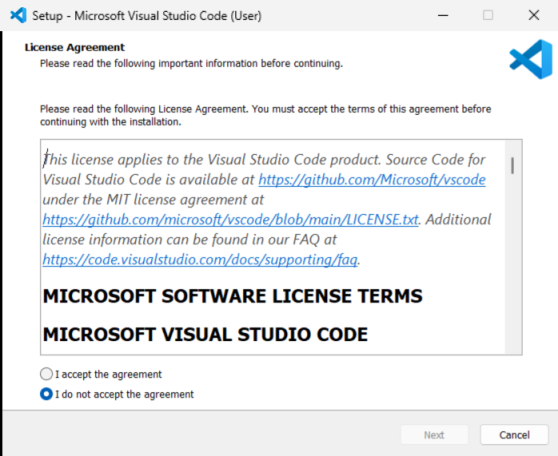
Workflow: DownloadVSCode

Step 1 [else]: Setup - Microsoft Visual Studio Code (User) on the element in window 'Setup - Microsoft Visual Studio Code (User)' (vs_code.tmp)

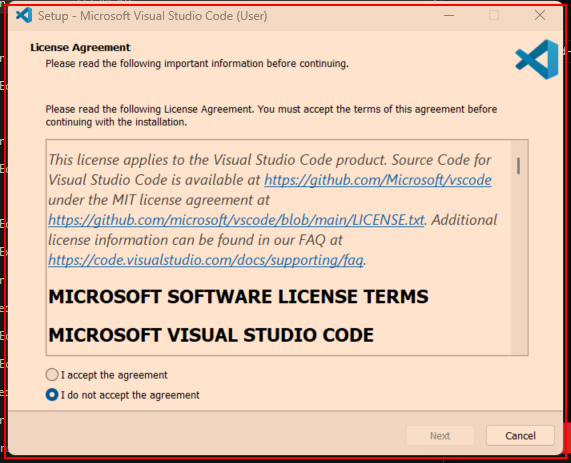
Step 2 [else]: Find Element 'vs_code.tmp Setup' on the element in window 'Setup*Visual Studio Code*' (vs_code.tmp)

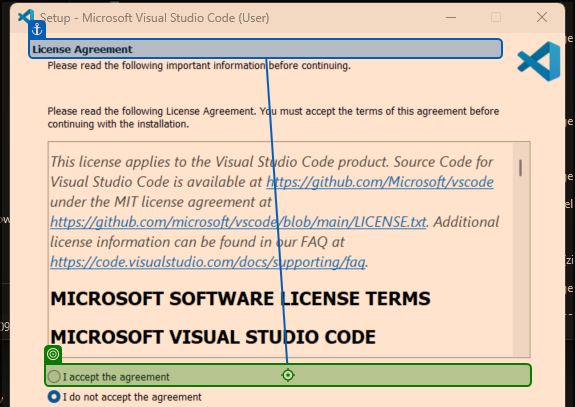
Step 3 [then]: click on 'License Agreement'

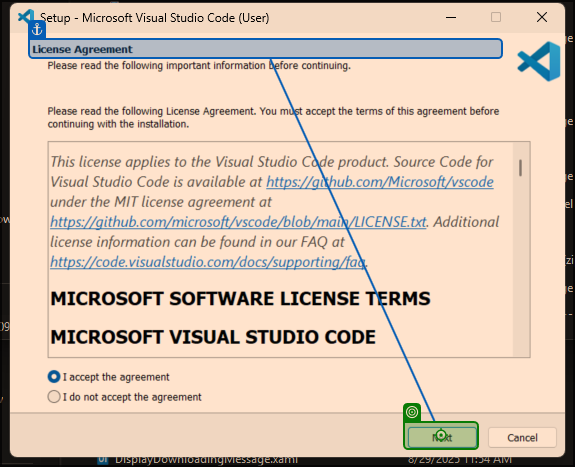
Step 4: click on 'Next'

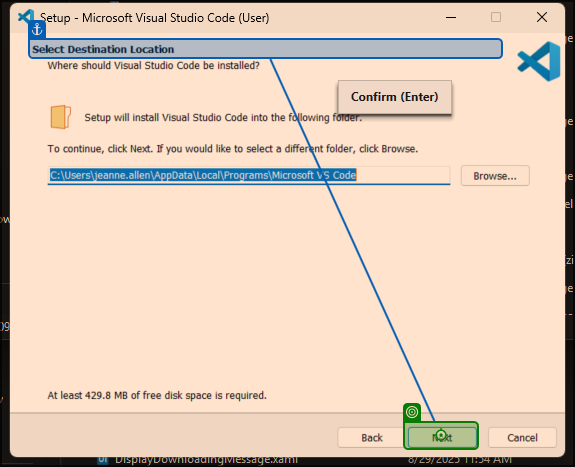
Step 5: click on 'Next(1)'

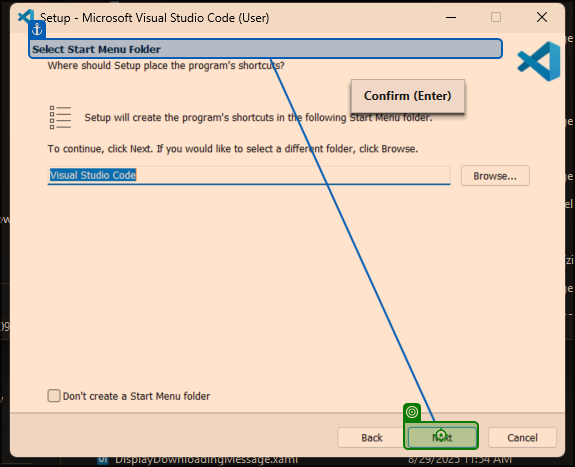
Step 6: click on 'Next(2)'

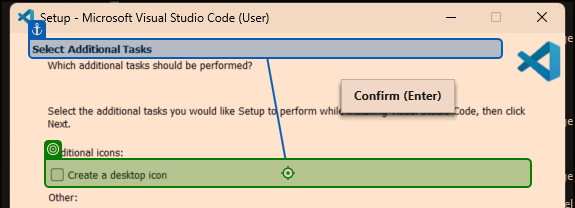
Step 7: click on 'Select Additional Tasks'

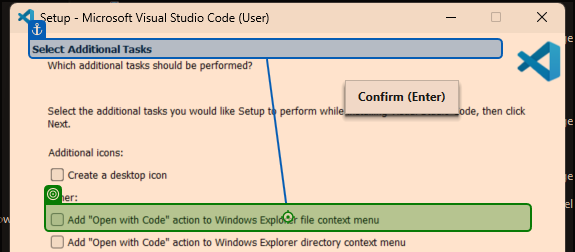
Step 8: click on 'Select Additional Tasks'

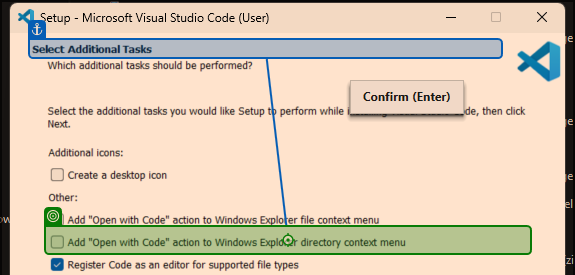
Step 9: click on 'Select Additional Tasks'

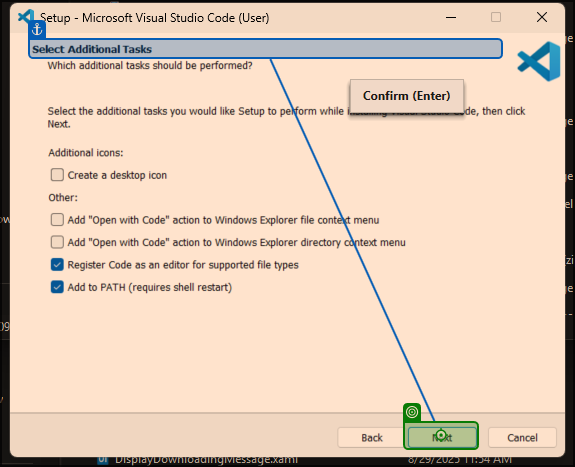
Step 10: click on 'Next(3)'

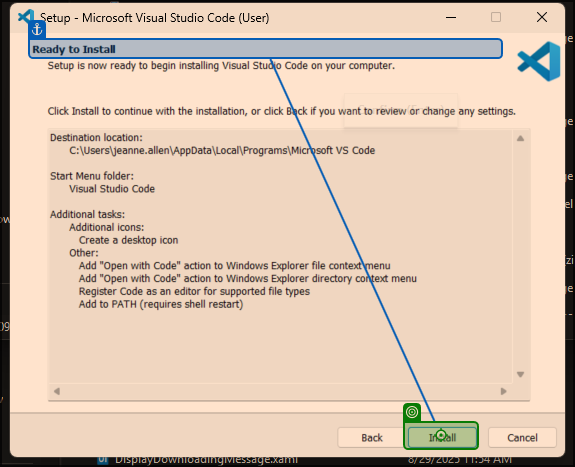
Step 11: click on 'Install'

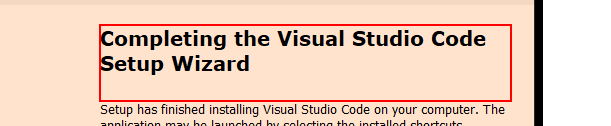
Step 12: Find Element 'TNewStaticText' on the element in window 'Setup - Microsoft Visual Studio Code (User)' (vs_code.tmp)

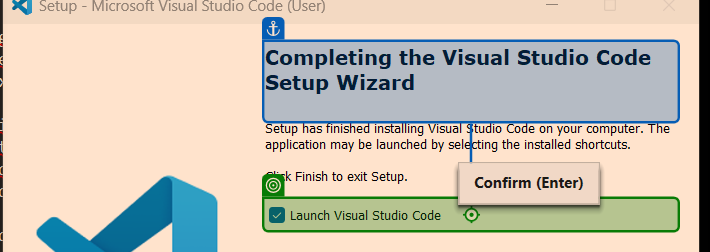
Step 13: click on 'Completing the Visual S…'

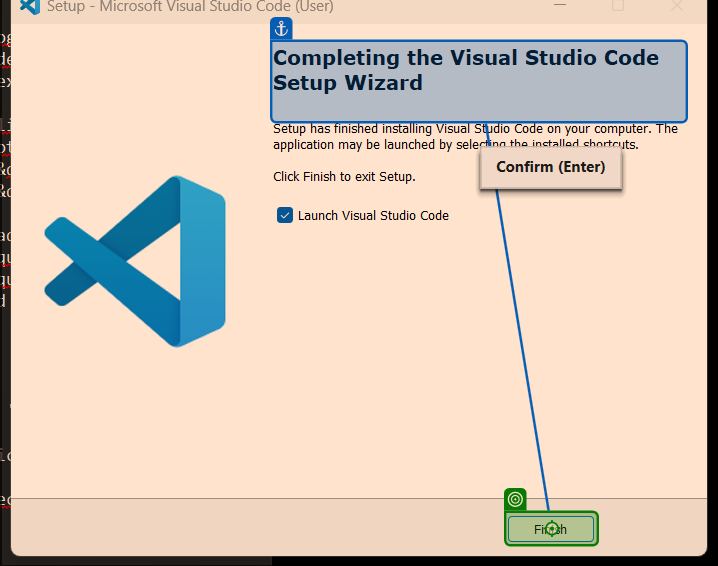
Step 14: click on 'Finish'